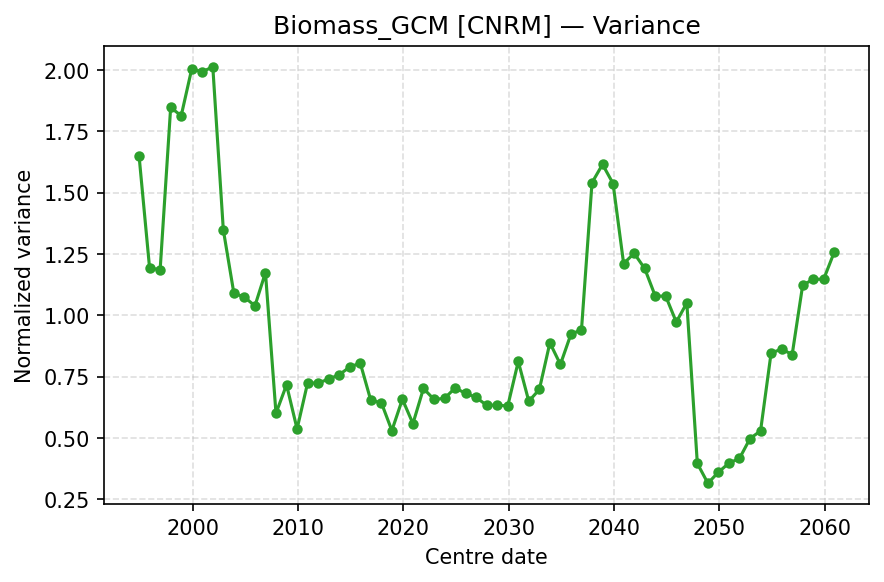

Values plotted in this chart, from the file beside it:
centre_date, Var
1994-12-01, 1.651
1995-12-01, 1.193
1996-12-01, 1.186
1997-12-01, 1.848
1998-12-01, 1.814
1999-12-01, 2.005
2000-12-01, 1.993
2001-12-01, 2.014
2002-12-01, 1.349
2003-12-01, 1.091
2004-12-01, 1.075
2005-12-01, 1.039
2006-12-01, 1.175
2007-12-01, 0.6013
2008-12-01, 0.7173
2009-12-01, 0.5372
2010-12-01, 0.7247
2011-12-01, 0.7246
2012-12-01, 0.7405
2013-12-01, 0.7583
2014-12-01, 0.7896
2015-12-01, 0.8059
2016-12-01, 0.6535
2017-12-01, 0.6444
2018-12-01, 0.5307
2019-12-01, 0.6584
2020-12-01, 0.5591
2021-12-01, 0.7022
2022-12-01, 0.6577
2023-12-01, 0.6618
2024-12-01, 0.7043
2025-12-01, 0.6825
2026-12-01, 0.6659
2027-12-01, 0.6337
2028-12-01, 0.6346
2029-12-01, 0.6306
2030-12-01, 0.8124
2031-12-01, 0.6503
2032-12-01, 0.6982
2033-12-01, 0.8883
2034-12-01, 0.8003
2035-12-01, 0.9237
2036-12-01, 0.9416
2037-12-01, 1.541
2038-12-01, 1.616
2039-12-01, 1.538
2040-12-01, 1.211
2041-12-01, 1.253
2042-12-01, 1.192
2043-12-01, 1.08
2044-12-01, 1.078
2045-12-01, 0.973
2046-12-01, 1.051
2047-12-01, 0.3965
2048-12-01, 0.3158
2049-12-01, 0.361
2050-12-01, 0.398
2051-12-01, 0.4171
2052-12-01, 0.4981
2053-12-01, 0.5293
... 7 more rows
